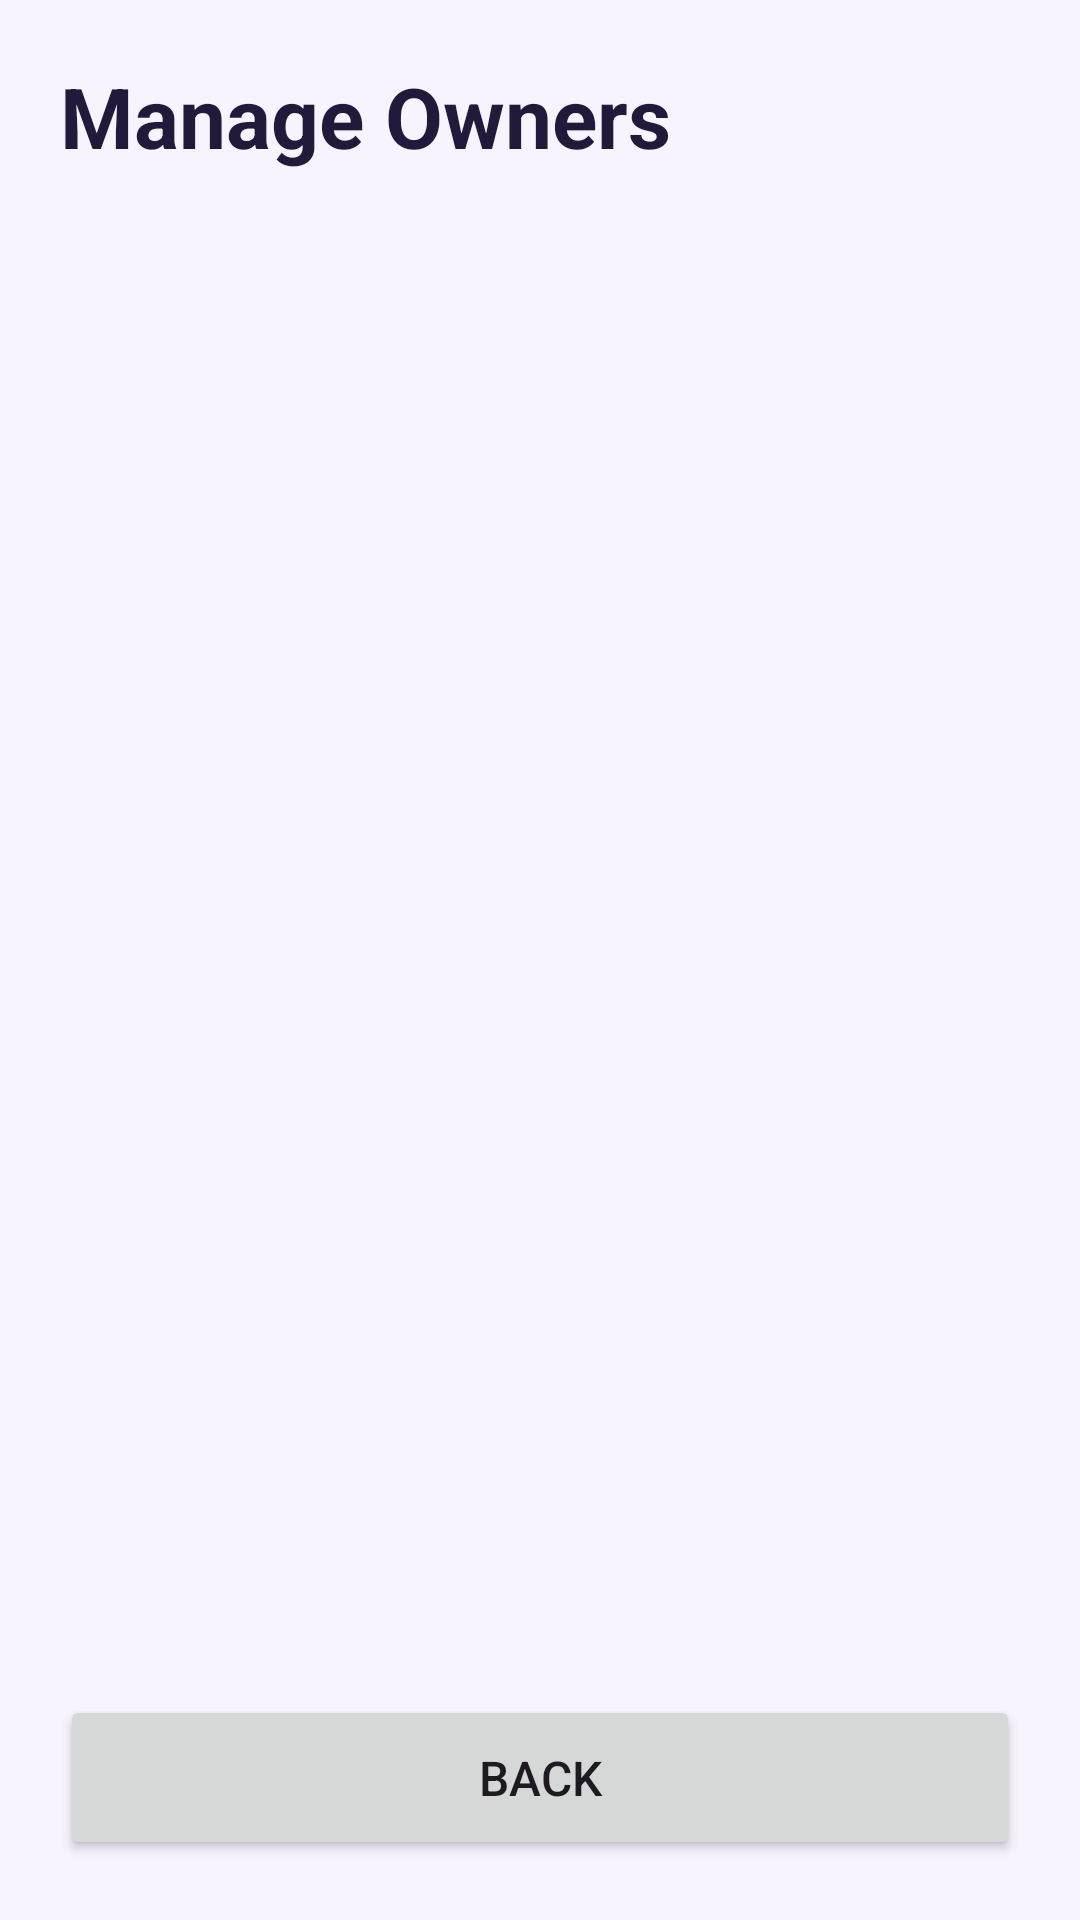

Here is an Android app screen rendered from its layout file. Give the layout XML and the strings, colors and styles it references.
<!-- AndroidManifest.xml: application theme Theme.RentFinder -->
<!-- res/layout/activity_manage_owners.xml -->
<?xml version="1.0" encoding="utf-8"?>
<LinearLayout
    xmlns:android="http://schemas.android.com/apk/res/android"
    android:layout_width="match_parent"
    android:layout_height="match_parent"
    android:orientation="vertical"
    android:padding="20dp"
    android:background="#F7F4FF">

    <TextView
        android:layout_width="wrap_content"
        android:layout_height="wrap_content"
        android:text="Manage Owners"
        android:textSize="28sp"
        android:textStyle="bold"
        android:textColor="#211A3A"
        android:layout_marginBottom="15dp"/>

    <ScrollView
        android:layout_width="match_parent"
        android:layout_height="0dp"
        android:layout_weight="1">

        <LinearLayout
            android:id="@+id/ownerContainer"
            android:layout_width="match_parent"
            android:layout_height="wrap_content"
            android:orientation="vertical"/>

    </ScrollView>

    <Button
        android:id="@+id/btnBack"
        android:layout_width="match_parent"
        android:layout_height="55dp"
        android:text="Back"
        android:textSize="16sp"/>

</LinearLayout>
<!-- resources referenced by this layout -->
<resources>
  <style name="Theme.RentFinder" parent="Base.Theme.RentFinder" />
  <style name="Base.Theme.RentFinder" parent="Theme.Material3.DayNight.NoActionBar">
          
          
      </style>
</resources>
